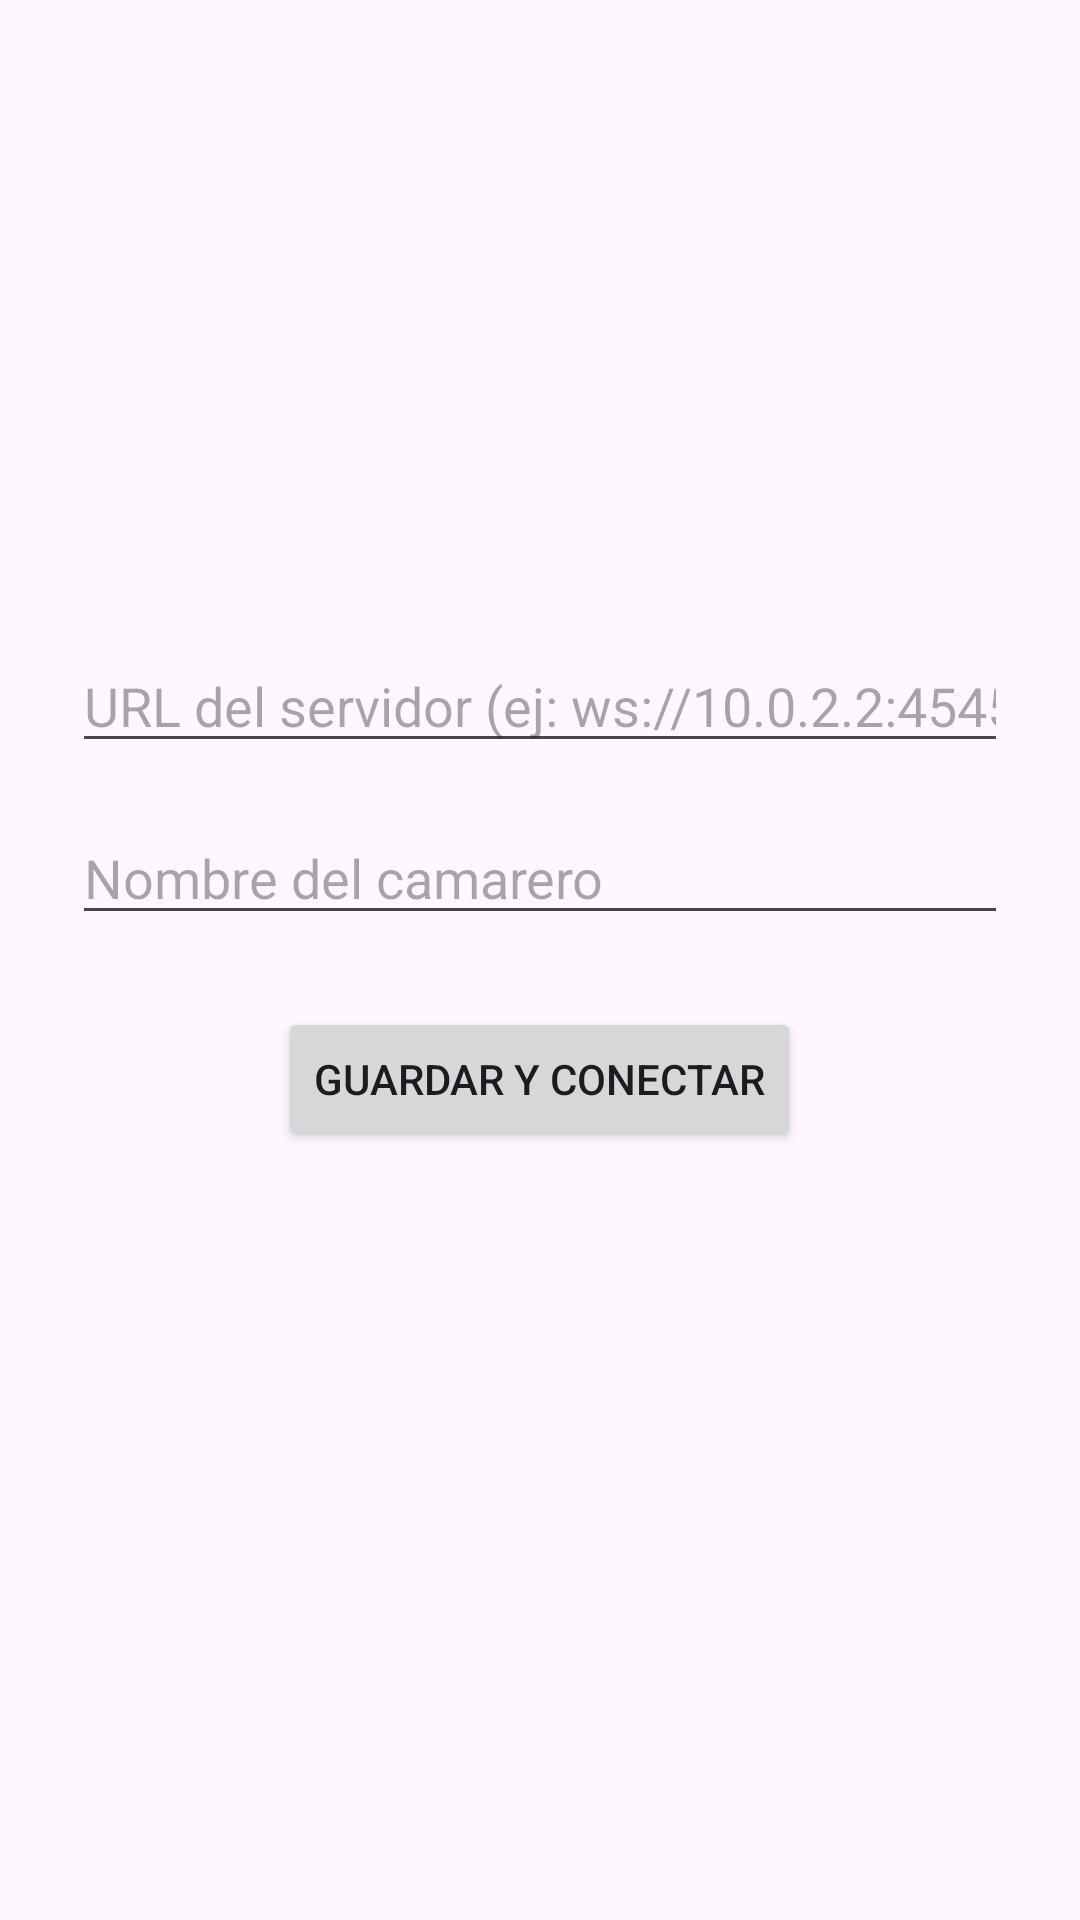

Reconstruct the res/layout file that produces this screen, plus the resources it refers to.
<!-- AndroidManifest.xml: application theme Theme.BarRetinaAPP -->
<!-- res/layout/activity_ctrl_config.xml -->
<?xml version="1.0" encoding="utf-8"?>
<LinearLayout
    xmlns:android="http://schemas.android.com/apk/res/android"
    android:orientation="vertical"
    android:padding="24dp"
    android:gravity="center"
    android:layout_width="match_parent"
    android:layout_height="match_parent">

    <EditText
        android:id="@+id/txtHost"
        android:hint="URL del servidor (ej: ws://10.0.2.2:4545)"
        android:layout_width="match_parent"
        android:layout_height="wrap_content"
        android:inputType="textUri"
        android:layout_marginBottom="16dp" />

    <EditText
        android:id="@+id/txtName"
        android:hint="Nombre del camarero"
        android:layout_width="match_parent"
        android:layout_height="wrap_content"
        android:inputType="textPersonName"
        android:layout_marginBottom="24dp" />

    <Button
        android:id="@+id/btnConnect"
        android:text="Guardar y Conectar"
        android:layout_width="wrap_content"
        android:layout_height="wrap_content"/>

    <TextView
        android:id="@+id/txtMessage"
        android:text=""
        android:layout_width="wrap_content"
        android:layout_height="wrap_content"
        android:layout_marginTop="24dp"/>

</LinearLayout>
<!-- resources referenced by this layout -->
<resources>
  <style name="Theme.BarRetinaAPP" parent="Base.Theme.BarRetinaAPP" />
  <style name="Base.Theme.BarRetinaAPP" parent="Theme.Material3.DayNight.NoActionBar">
          
          
      </style>
</resources>
